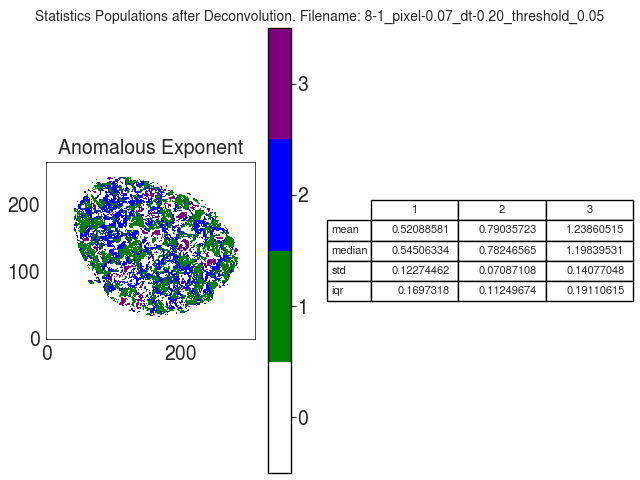

The data file committed next to this chart (first rows):
A
, 1, 2, 3
mean, 0.5209, 0.7904, 1.239
median, 0.5451, 0.7825, 1.198
std, 0.1227, 0.07087, 0.1408
iqr, 0.1697, 0.1125, 0.1911
